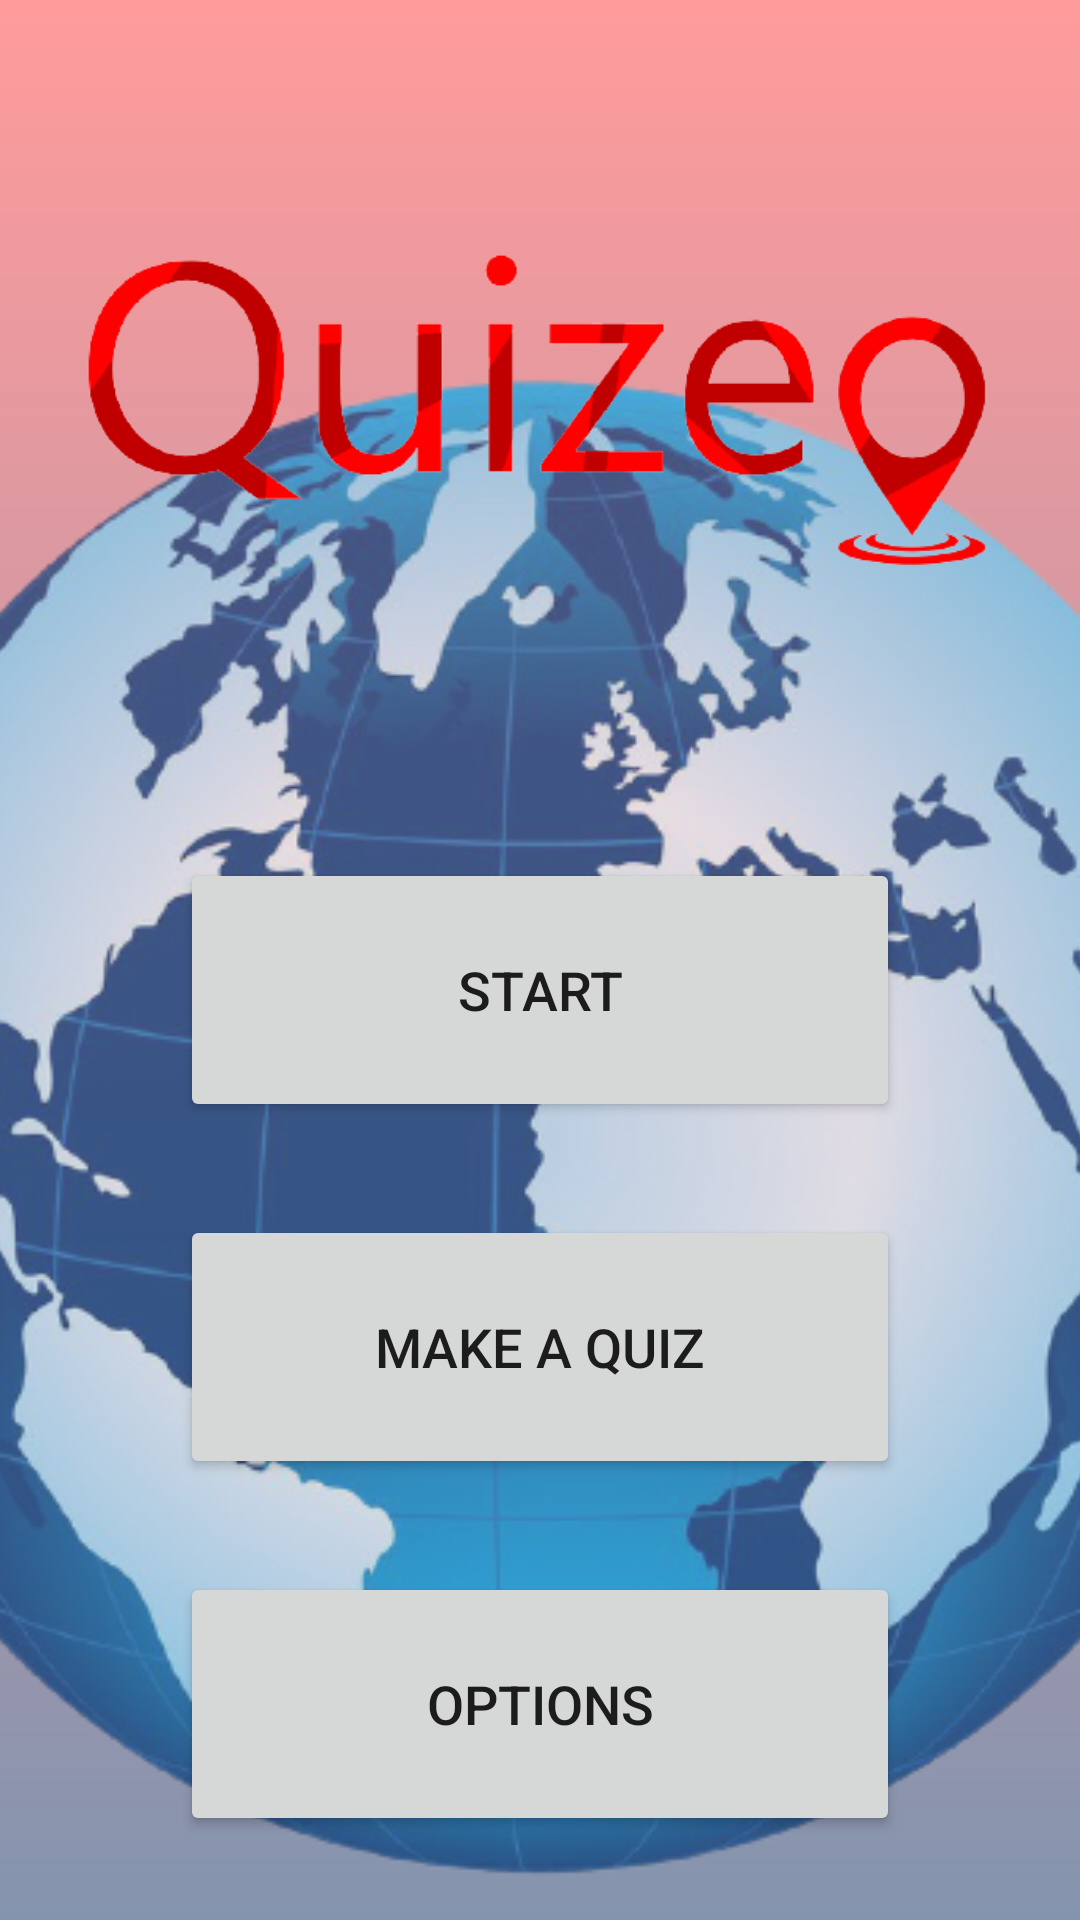

Produce the Android XML layout that renders to this screen, including the resource entries it uses.
<!-- AndroidManifest.xml: application theme Theme.Quizeo -->
<!-- res/layout/homescreen.xml -->
<?xml version="1.0" encoding="utf-8"?>
<androidx.constraintlayout.widget.ConstraintLayout xmlns:android="http://schemas.android.com/apk/res/android"
    xmlns:app="http://schemas.android.com/apk/res-auto"
    xmlns:tools="http://schemas.android.com/tools"
    android:layout_width="match_parent"
    android:layout_height="match_parent"
    android:background="@drawable/gradient"
    tools:context=".MainActivity">

    <ImageView
        android:id="@+id/globeHome"
        android:layout_width="528dp"
        android:layout_height="528dp"
        android:contentDescription="@string/globe"
        android:alpha="0.7"
        android:src="@drawable/globe2_removebg_preview"
        android:visibility="visible"
        app:layout_constraintBottom_toBottomOf="parent"
        app:layout_constraintEnd_toEndOf="parent"
        app:layout_constraintStart_toStartOf="parent" />

    <ImageView
        android:id="@+id/globeHomeDark"
        android:layout_width="528dp"
        android:layout_height="528dp"
        android:alpha="0.7"
        android:contentDescription="@string/globe"
        android:src="@drawable/darker_globe"
        android:visibility="invisible"
        app:layout_constraintBottom_toBottomOf="parent"
        app:layout_constraintEnd_toEndOf="parent"
        app:layout_constraintHorizontal_bias="0.504"
        app:layout_constraintStart_toStartOf="parent" />

    <ImageView
        android:id="@+id/imageView"
        android:layout_width="356dp"
        android:layout_height="273dp"
        android:contentDescription="@string/logo"
        android:src="@drawable/logo"
        android:visibility="visible"
        app:layout_constraintEnd_toEndOf="parent"
        app:layout_constraintHorizontal_bias="0.49"
        app:layout_constraintStart_toStartOf="parent"
        app:layout_constraintTop_toTopOf="parent" />

    <Button
        android:id="@+id/buttonStartQuiz"
        android:layout_width="240dp"
        android:layout_height="88dp"
        android:layout_marginTop="85dp"
        android:text="@string/start"
        android:textSize="18sp"
        app:layout_constraintBottom_toTopOf="@+id/buttonMakeQuiz"
        app:layout_constraintEnd_toEndOf="parent"
        app:layout_constraintStart_toStartOf="parent"
        app:layout_constraintTop_toBottomOf="@+id/imageView" />

    <Button
        android:id="@+id/buttonMakeQuiz"
        android:layout_width="240dp"
        android:layout_height="88dp"
        android:layout_marginTop="31dp"
        android:text="@string/make"
        android:textSize="18sp"
        app:layout_constraintBottom_toTopOf="@+id/buttonOptions"
        app:layout_constraintEnd_toEndOf="parent"
        app:layout_constraintStart_toStartOf="parent"
        app:layout_constraintTop_toBottomOf="@+id/buttonStartQuiz" />

    <Button
        android:id="@+id/buttonOptions"
        android:layout_width="240dp"
        android:layout_height="88dp"
        android:layout_marginTop="31dp"
        android:layout_marginBottom="100dp"
        android:text="@string/options"
        android:textSize="18sp"
        app:layout_constraintBottom_toBottomOf="parent"
        app:layout_constraintEnd_toEndOf="parent"
        app:layout_constraintStart_toStartOf="parent"
        app:layout_constraintTop_toBottomOf="@+id/buttonMakeQuiz" />

    <ImageView
        android:id="@+id/exitIconHome"
        android:layout_width="32dp"
        android:layout_height="32dp"
        android:contentDescription="@string/exit"
        android:layout_marginTop="25dp"
        android:layout_marginEnd="25dp"
        android:alpha="0.5"
        android:src="@drawable/exit"
        android:clickable="true"
        android:focusable="true"
        android:onClick="exitClick"
        app:layout_constraintEnd_toEndOf="parent"
        app:layout_constraintTop_toTopOf="parent" />

</androidx.constraintlayout.widget.ConstraintLayout>
<!-- resources referenced by this layout -->
<resources>
  <!-- drawable darker_globe: png bitmap (drawable, 262612 bytes) -->
  <!-- drawable globe2_removebg_preview: png bitmap (drawable, 285513 bytes) -->
  <!-- drawable gradient (drawable) -->
  <?xml version="1.0" encoding="utf-8"?>
  <selector xmlns:android="http://schemas.android.com/apk/res/android">
      <item>
          <shape>
              <gradient
                  android:startColor="@color/red"
                  android:endColor="@color/blue"
                  android:angle="270">
              </gradient>
          </shape>
      </item>
  </selector>
  <!-- drawable logo: png bitmap (drawable, 36026 bytes) -->
  <string name="exit">exit icon</string>
  <string name="globe">background globe</string>
  <string name="logo">logo of the app</string>
  <string name="make">Make a Quiz</string>
  <string name="options">Options</string>
  <string name="start">Start</string>
  <style name="Theme.Quizeo" parent="Theme.MaterialComponents.DayNight.NoActionBar">
          
          <item name="colorPrimary">@color/white</item>
          <item name="colorPrimaryVariant">@color/redd</item>
          <item name="colorOnPrimary">@color/black</item>
          
          <item name="colorSecondary">@color/gray</item>
          <item name="colorSecondaryVariant">@color/teal_700</item>
          <item name="colorOnSecondary">@color/black</item>
          
          <item name="android:statusBarColor" tools:targetApi="l">?attr/colorPrimaryVariant</item>
          
          <item name="colorSurface">@color/popupOrange</item>
          <item name="colorAccent">@color/purple</item>
          <item name="colorBackgroundFloating">@color/white</item>
          <item name="colorControlActivated">@color/brightred</item>
      </style>
  <color name="red">#99FF5858</color>
  <color name="blue">#99334D79</color>
  <color name="white">#FFFFFFFF</color>
  <color name="redd">#FF700000</color>
  <color name="black">#FF000000</color>
  <color name="gray">#FF454545</color>
  <color name="teal_700">#FF018786</color>
  <color name="popupOrange">#E16A02</color>
  <color name="purple">#3F51B5</color>
  <color name="brightred">#ED0909</color>
</resources>
